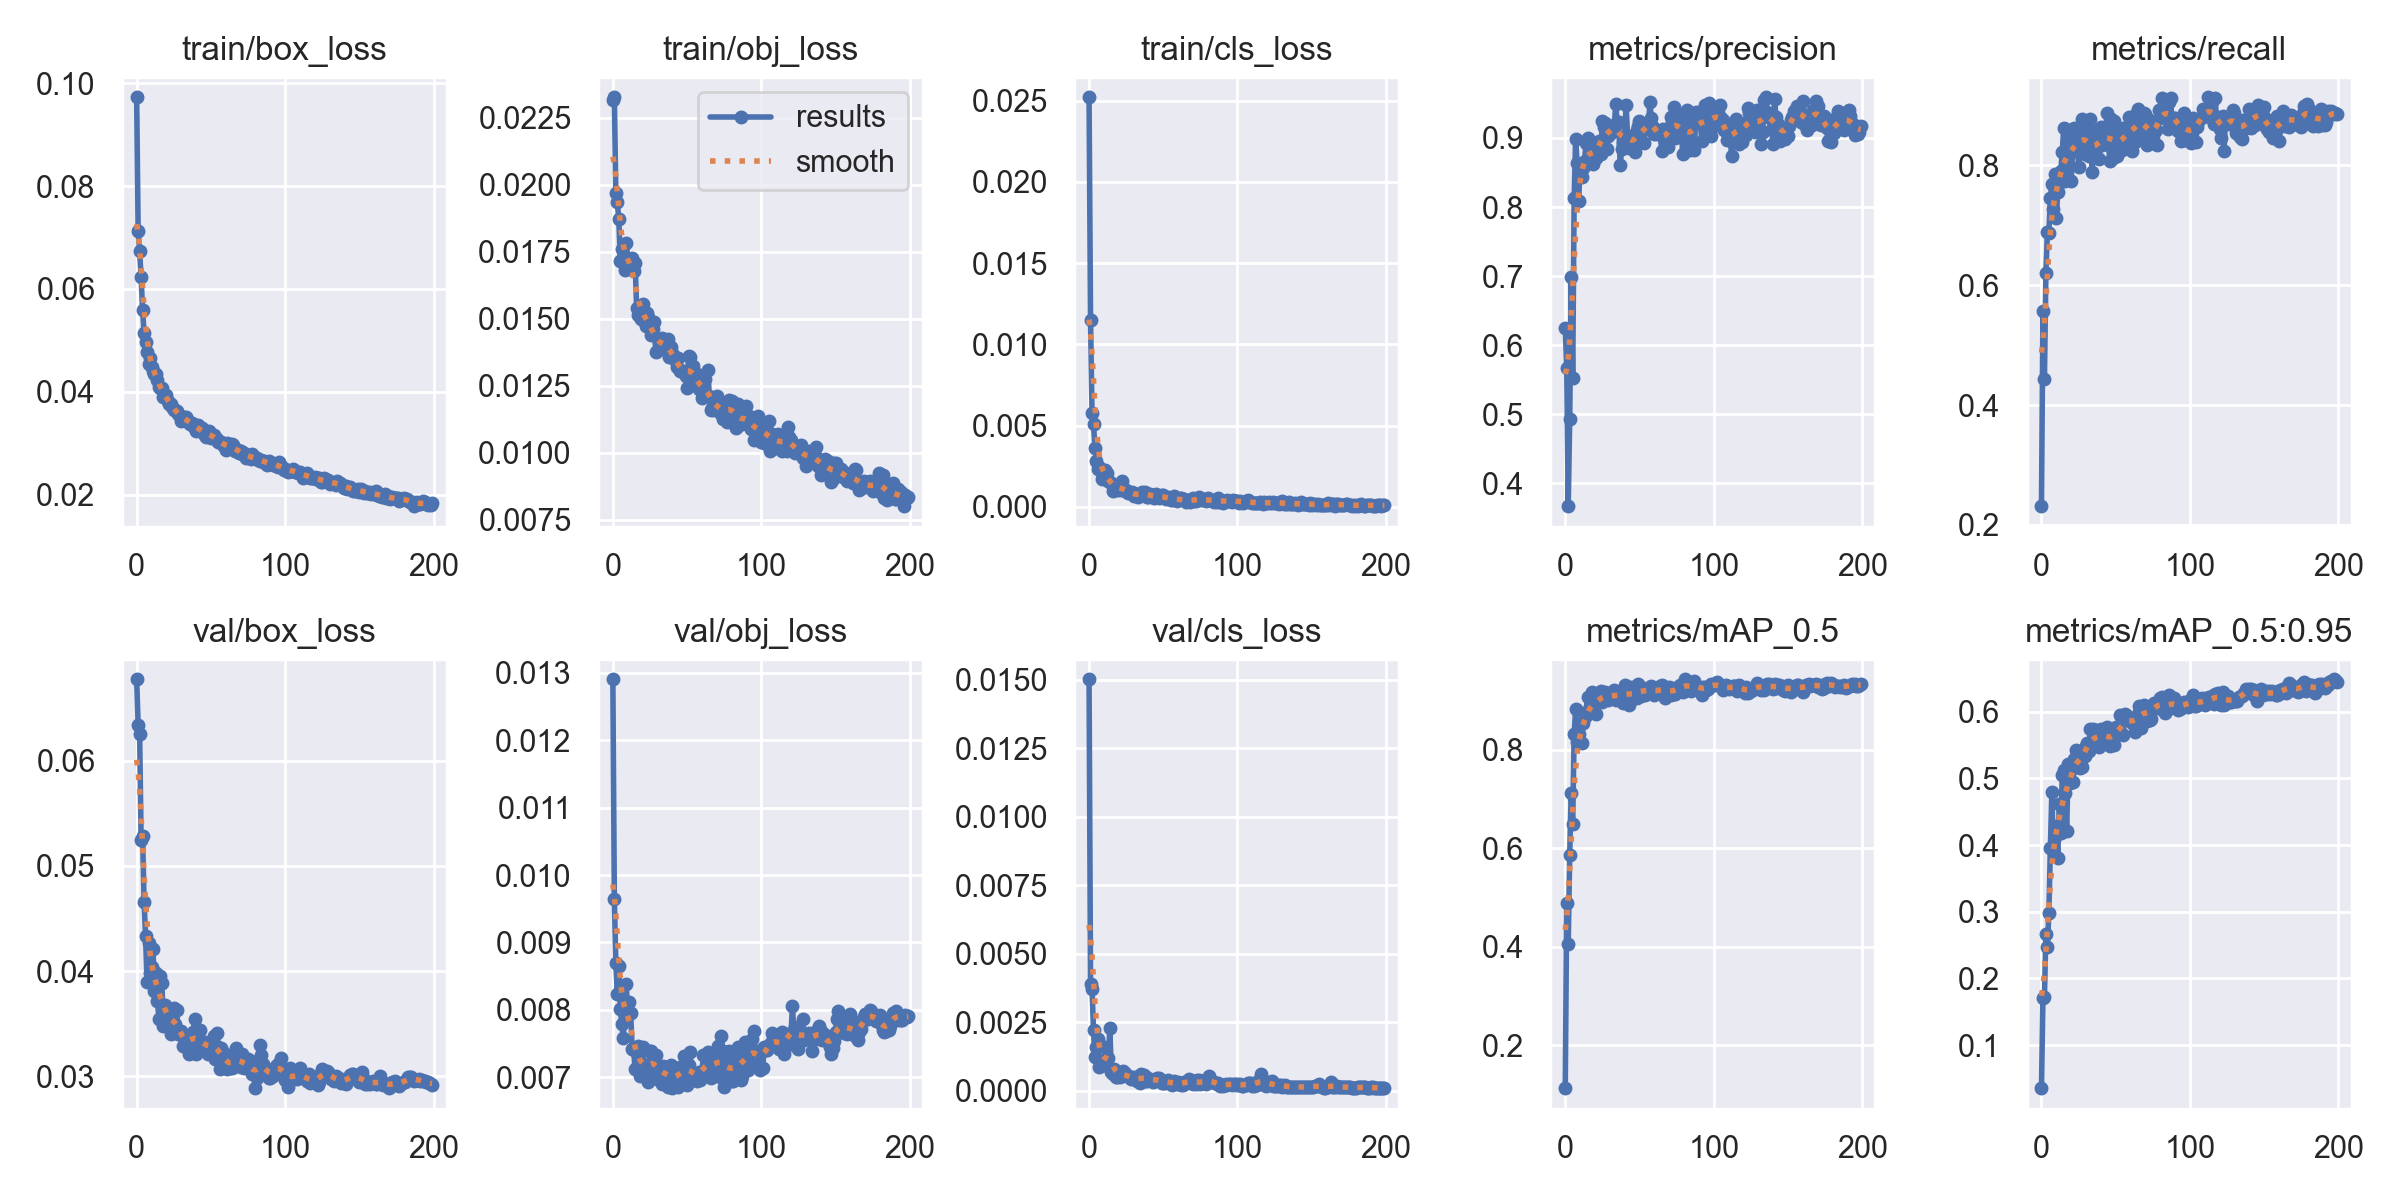

The file beside this chart, header and first rows:
epoch, train/box_loss, train/obj_loss, train/cls_loss, metrics/precision, metrics/recall, metrics/mAP_0.5, metrics/mAP_0.5:0.95, val/box_loss, val/obj_loss, val/cls_loss, x/lr0, x/lr1, x/lr2
0, 0.09727, 0.02315, 0.02521, 0.6244, 0.2312, 0.1123, 0.0355, 0.06774, 0.0129, 0.01501, 0.07053, 0.003275, 0.003275
1, 0.07133, 0.02327, 0.01149, 0.5664, 0.5565, 0.4897, 0.1702, 0.06343, 0.009646, 0.003904, 0.04049, 0.006575, 0.006575
2, 0.06728, 0.01969, 0.00576, 0.3669, 0.4434, 0.4055, 0.1723, 0.06256, 0.008693, 0.003719, 0.01043, 0.009843, 0.009843
3, 0.06225, 0.01935, 0.005097, 0.4933, 0.6208, 0.587, 0.2672, 0.05243, 0.008233, 0.002212, 0.009851, 0.009851, 0.009851
4, 0.05595, 0.01873, 0.003604, 0.699, 0.6891, 0.7129, 0.2477, 0.05288, 0.008656, 0.00124, 0.009851, 0.009851, 0.009851
5, 0.05141, 0.01716, 0.002822, 0.553, 0.6871, 0.6495, 0.298, 0.0466, 0.008019, 0.001588, 0.009802, 0.009802, 0.009802
6, 0.0497, 0.01759, 0.002338, 0.8131, 0.7448, 0.8327, 0.3963, 0.04338, 0.007787, 0.001884, 0.009753, 0.009753, 0.009753
7, 0.04768, 0.01723, 0.002436, 0.8988, 0.7696, 0.8829, 0.4794, 0.03893, 0.007585, 0.0008598, 0.009703, 0.009703, 0.009703
8, 0.04536, 0.01682, 0.002218, 0.8641, 0.7272, 0.817, 0.3934, 0.04267, 0.007984, 0.001077, 0.009654, 0.009654, 0.009654
9, 0.04657, 0.01782, 0.001716, 0.8085, 0.785, 0.8325, 0.4125, 0.03979, 0.008377, 0.001036, 0.009604, 0.009604, 0.009604
10, 0.04474, 0.01725, 0.00222, 0.8568, 0.712, 0.8167, 0.4288, 0.04044, 0.007976, 0.0009308, 0.009555, 0.009555, 0.009555
11, 0.04398, 0.01719, 0.002262, 0.8431, 0.7561, 0.8132, 0.3806, 0.04214, 0.008124, 0.001594, 0.009505, 0.009505, 0.009505
12, 0.04342, 0.0169, 0.002099, 0.8558, 0.7701, 0.8552, 0.4619, 0.03809, 0.007957, 0.0009337, 0.009456, 0.009456, 0.009456
13, 0.04348, 0.01729, 0.001596, 0.8673, 0.7906, 0.8669, 0.418, 0.03982, 0.007422, 0.001199, 0.009406, 0.009406, 0.009406
14, 0.04231, 0.0168, 0.001565, 0.8933, 0.8217, 0.8771, 0.5051, 0.03713, 0.007405, 0.002288, 0.009357, 0.009357, 0.009357
15, 0.04086, 0.0171, 0.001497, 0.9004, 0.8624, 0.908, 0.512, 0.03545, 0.007118, 0.0006907, 0.009307, 0.009307, 0.009307
16, 0.04075, 0.01542, 0.001013, 0.8644, 0.7743, 0.8747, 0.4778, 0.03955, 0.007431, 0.0006074, 0.009258, 0.009258, 0.009258
17, 0.04066, 0.01514, 0.001132, 0.8904, 0.7825, 0.8756, 0.4219, 0.03888, 0.007467, 0.0007776, 0.009208, 0.009208, 0.009208
18, 0.03899, 0.01512, 0.001287, 0.8712, 0.859, 0.918, 0.5219, 0.03483, 0.007027, 0.0005031, 0.009158, 0.009158, 0.009158
19, 0.03913, 0.01499, 0.001054, 0.8619, 0.8332, 0.8858, 0.4935, 0.03681, 0.007042, 0.000488, 0.009109, 0.009109, 0.009109
20, 0.03929, 0.01557, 0.001103, 0.8885, 0.7739, 0.8938, 0.5123, 0.0354, 0.007444, 0.000689, 0.009059, 0.009059, 0.009059
21, 0.03815, 0.0151, 0.001023, 0.8712, 0.824, 0.8723, 0.4945, 0.03638, 0.007171, 0.0005218, 0.00901, 0.00901, 0.00901
22, 0.03758, 0.01475, 0.001574, 0.875, 0.8622, 0.9157, 0.5298, 0.03465, 0.007181, 0.000536, 0.00896, 0.00896, 0.00896
23, 0.03757, 0.01521, 0.001138, 0.8953, 0.8553, 0.9075, 0.5425, 0.03399, 0.007033, 0.0007183, 0.008911, 0.008911, 0.008911
24, 0.03707, 0.01508, 0.00101, 0.8762, 0.8401, 0.9205, 0.5301, 0.03544, 0.006926, 0.0006441, 0.008861, 0.008861, 0.008861
25, 0.03639, 0.01468, 0.001034, 0.9252, 0.798, 0.8977, 0.5264, 0.03652, 0.007385, 0.0005839, 0.008812, 0.008812, 0.008812
26, 0.03644, 0.0144, 0.0008694, 0.9165, 0.8236, 0.901, 0.5156, 0.03501, 0.007394, 0.0005577, 0.008762, 0.008762, 0.008762
27, 0.03623, 0.01463, 0.000948, 0.9215, 0.8769, 0.918, 0.5174, 0.03626, 0.007313, 0.0004983, 0.008713, 0.008713, 0.008713
28, 0.03557, 0.01488, 0.0008469, 0.8833, 0.8688, 0.9132, 0.5421, 0.03404, 0.007144, 0.0004457, 0.008663, 0.008663, 0.008663
29, 0.03533, 0.01378, 0.0009026, 0.9025, 0.8192, 0.9017, 0.5343, 0.03435, 0.007334, 0.0004904, 0.008614, 0.008614, 0.008614
30, 0.03431, 0.01381, 0.0007024, 0.9123, 0.8575, 0.9126, 0.5492, 0.03429, 0.006975, 0.0004136, 0.008564, 0.008564, 0.008564
31, 0.03475, 0.0141, 0.0007981, 0.9068, 0.8468, 0.9098, 0.5525, 0.03286, 0.007054, 0.0004939, 0.008515, 0.008515, 0.008515
32, 0.03516, 0.01404, 0.0007751, 0.9117, 0.8156, 0.9071, 0.541, 0.03364, 0.007125, 0.0003445, 0.008466, 0.008466, 0.008466
33, 0.03514, 0.01427, 0.0006004, 0.9156, 0.8774, 0.923, 0.5747, 0.03304, 0.006901, 0.0004092, 0.008416, 0.008416, 0.008416
34, 0.0347, 0.01425, 0.0007627, 0.949, 0.7889, 0.9018, 0.5521, 0.03269, 0.007172, 0.0003004, 0.008367, 0.008367, 0.008367
35, 0.0339, 0.01401, 0.0008123, 0.9226, 0.8156, 0.9137, 0.5744, 0.03213, 0.007141, 0.0006198, 0.008317, 0.008317, 0.008317
36, 0.03369, 0.01397, 0.0009064, 0.9234, 0.8207, 0.9141, 0.5495, 0.03376, 0.007159, 0.0005629, 0.008268, 0.008268, 0.008268
37, 0.03399, 0.01426, 0.0008865, 0.8607, 0.8578, 0.9039, 0.5727, 0.03406, 0.006863, 0.0005737, 0.008218, 0.008218, 0.008218
38, 0.03338, 0.01359, 0.0008956, 0.8835, 0.8472, 0.9126, 0.5608, 0.03417, 0.006982, 0.0003674, 0.008169, 0.008169, 0.008169
39, 0.03351, 0.01396, 0.0006072, 0.8933, 0.8112, 0.8954, 0.5464, 0.03547, 0.007187, 0.0003478, 0.008119, 0.008119, 0.008119
40, 0.03239, 0.01372, 0.0006387, 0.9025, 0.8643, 0.9318, 0.5735, 0.0321, 0.00684, 0.0004715, 0.00807, 0.00807, 0.00807
41, 0.03358, 0.01362, 0.0007918, 0.9484, 0.8342, 0.9214, 0.562, 0.03333, 0.006886, 0.0003809, 0.00802, 0.00802, 0.00802
42, 0.0325, 0.01346, 0.0007397, 0.9022, 0.8443, 0.9173, 0.5737, 0.03299, 0.007078, 0.0004082, 0.007971, 0.007971, 0.007971
43, 0.03257, 0.01321, 0.0006933, 0.886, 0.8353, 0.8923, 0.5649, 0.03442, 0.007109, 0.0003117, 0.007921, 0.007921, 0.007921
44, 0.03303, 0.01355, 0.0005702, 0.8856, 0.887, 0.9288, 0.5773, 0.033, 0.006851, 0.0003809, 0.007872, 0.007872, 0.007872
45, 0.03206, 0.01304, 0.0007734, 0.8885, 0.8403, 0.9065, 0.5532, 0.03331, 0.007152, 0.00043, 0.007822, 0.007822, 0.007822
46, 0.03148, 0.01305, 0.0005977, 0.8886, 0.8079, 0.9076, 0.5485, 0.03323, 0.007073, 0.0004643, 0.007772, 0.007772, 0.007772
47, 0.03114, 0.01304, 0.0005535, 0.879, 0.8769, 0.9214, 0.5547, 0.03241, 0.006992, 0.0004842, 0.007723, 0.007723, 0.007723
48, 0.03174, 0.01303, 0.0005981, 0.9118, 0.813, 0.9056, 0.5707, 0.03212, 0.00731, 0.0003695, 0.007673, 0.007673, 0.007673
49, 0.03235, 0.01288, 0.0007588, 0.9172, 0.8739, 0.9345, 0.5509, 0.03329, 0.007109, 0.0003013, 0.007624, 0.007624, 0.007624
50, 0.03108, 0.01242, 0.0007237, 0.9242, 0.8435, 0.9299, 0.5764, 0.03257, 0.006879, 0.0002894, 0.007574, 0.007574, 0.007574
51, 0.03164, 0.01363, 0.0005864, 0.9096, 0.8155, 0.9091, 0.5663, 0.03317, 0.007184, 0.0002813, 0.007525, 0.007525, 0.007525
52, 0.03161, 0.01357, 0.0005225, 0.8941, 0.8405, 0.9205, 0.5706, 0.03387, 0.007374, 0.0003129, 0.007476, 0.007476, 0.007476
53, 0.03118, 0.01296, 0.0006054, 0.8931, 0.8423, 0.9191, 0.5947, 0.03164, 0.007013, 0.0003938, 0.007426, 0.007426, 0.007426
54, 0.03075, 0.01324, 0.000527, 0.9194, 0.8253, 0.9127, 0.5663, 0.03411, 0.006995, 0.0003326, 0.007377, 0.007377, 0.007377
55, 0.03029, 0.01267, 0.0004556, 0.9207, 0.8627, 0.926, 0.5652, 0.03276, 0.007036, 0.0002576, 0.007327, 0.007327, 0.007327
56, 0.0303, 0.01261, 0.0004164, 0.9135, 0.8352, 0.9216, 0.5968, 0.03067, 0.007013, 0.0002295, 0.007278, 0.007278, 0.007278
57, 0.03027, 0.01293, 0.0006519, 0.9515, 0.8428, 0.9231, 0.5955, 0.03268, 0.006946, 0.0003519, 0.007228, 0.007228, 0.007228
58, 0.02962, 0.01238, 0.0004769, 0.9288, 0.8591, 0.9295, 0.5876, 0.03168, 0.007079, 0.000274, 0.007178, 0.007178, 0.007178
59, 0.02936, 0.01252, 0.0003938, 0.9159, 0.8815, 0.9251, 0.5902, 0.03224, 0.006959, 0.0002649, 0.007129, 0.007129, 0.007129
... 140 more rows
